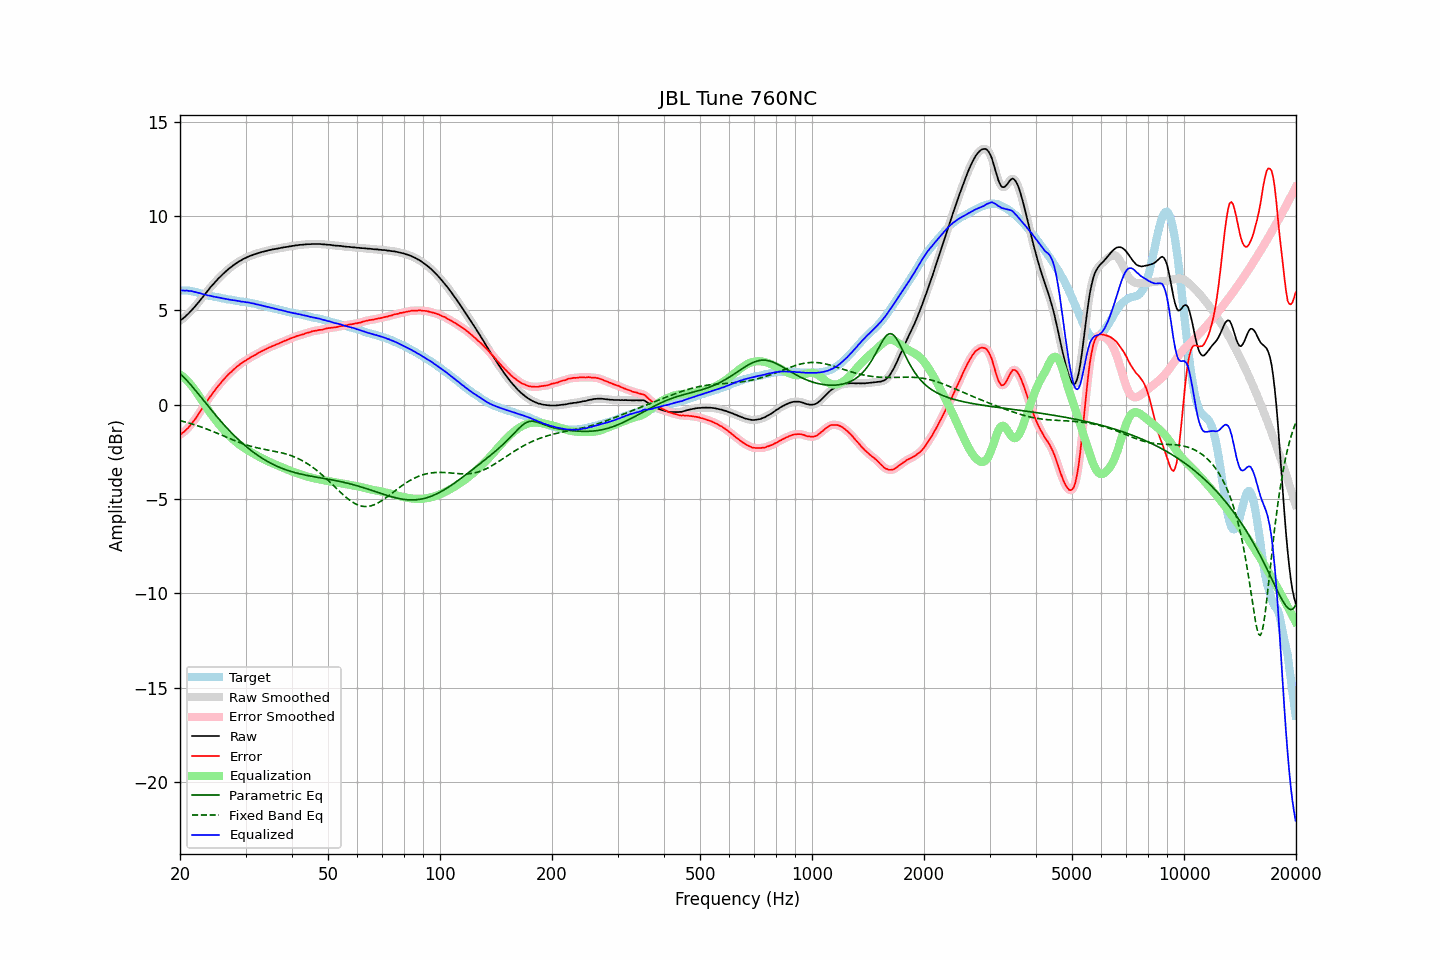

The file beside this chart, header and first rows:
frequency, raw, error, smoothed, error_smoothed, equalization, parametric_eq, fixed_band_eq, equalized_raw, equalized_smoothed, target
20.00, 4.45, -1.60, 4.45, -1.60, 1.60, 1.65, -0.85, 6.05, 6.05, 6.05
20.20, 4.52, -1.53, 4.51, -1.54, 1.54, 1.57, -0.87, 6.06, 6.05, 6.05
20.40, 4.58, -1.47, 4.58, -1.47, 1.47, 1.49, -0.89, 6.05, 6.05, 6.05
20.61, 4.65, -1.40, 4.65, -1.40, 1.40, 1.40, -0.91, 6.04, 6.05, 6.05
20.81, 4.74, -1.31, 4.73, -1.32, 1.31, 1.31, -0.94, 6.05, 6.04, 6.05
21.02, 4.81, -1.24, 4.81, -1.23, 1.23, 1.22, -0.96, 6.04, 6.04, 6.05
21.23, 4.90, -1.13, 4.90, -1.14, 1.13, 1.12, -0.98, 6.03, 6.03, 6.03
21.44, 4.99, -1.03, 4.99, -1.03, 1.03, 1.02, -1.01, 6.02, 6.02, 6.02
21.66, 5.08, -0.92, 5.08, -0.92, 0.93, 0.92, -1.04, 6.00, 6.00, 6.00
21.87, 5.17, -0.81, 5.17, -0.81, 0.81, 0.82, -1.06, 5.98, 5.98, 5.98
22.09, 5.27, -0.70, 5.27, -0.70, 0.69, 0.72, -1.09, 5.96, 5.96, 5.97
22.31, 5.37, -0.57, 5.37, -0.57, 0.57, 0.61, -1.12, 5.94, 5.94, 5.94
22.54, 5.48, -0.44, 5.48, -0.45, 0.44, 0.51, -1.15, 5.92, 5.92, 5.92
22.76, 5.59, -0.31, 5.58, -0.31, 0.31, 0.40, -1.18, 5.90, 5.89, 5.90
22.99, 5.69, -0.18, 5.69, -0.18, 0.18, 0.30, -1.21, 5.87, 5.87, 5.87
23.22, 5.80, -0.04, 5.80, -0.04, 0.05, 0.19, -1.24, 5.85, 5.85, 5.84
23.45, 5.91, 0.10, 5.91, 0.09, -0.08, 0.08, -1.27, 5.83, 5.82, 5.81
23.69, 6.02, 0.22, 6.02, 0.22, -0.21, -0.02, -1.30, 5.81, 5.81, 5.80
23.92, 6.12, 0.34, 6.12, 0.34, -0.34, -0.13, -1.33, 5.78, 5.79, 5.78
24.16, 6.23, 0.46, 6.22, 0.46, -0.46, -0.23, -1.37, 5.77, 5.77, 5.77
24.40, 6.32, 0.57, 6.32, 0.57, -0.57, -0.34, -1.40, 5.75, 5.75, 5.75
24.65, 6.42, 0.69, 6.42, 0.69, -0.69, -0.44, -1.44, 5.73, 5.73, 5.73
24.89, 6.51, 0.80, 6.51, 0.80, -0.80, -0.54, -1.47, 5.71, 5.71, 5.71
25.14, 6.61, 0.91, 6.61, 0.91, -0.91, -0.64, -1.51, 5.70, 5.70, 5.70
25.39, 6.70, 1.02, 6.70, 1.01, -1.01, -0.74, -1.54, 5.69, 5.68, 5.68
25.65, 6.78, 1.11, 6.78, 1.12, -1.12, -0.84, -1.58, 5.66, 5.67, 5.67
25.91, 6.87, 1.23, 6.87, 1.22, -1.22, -0.94, -1.62, 5.65, 5.65, 5.64
26.16, 6.95, 1.32, 6.95, 1.32, -1.32, -1.03, -1.65, 5.63, 5.63, 5.63
26.43, 7.03, 1.41, 7.03, 1.41, -1.41, -1.13, -1.69, 5.62, 5.62, 5.62
26.69, 7.10, 1.51, 7.10, 1.51, -1.50, -1.22, -1.73, 5.60, 5.60, 5.59
26.96, 7.18, 1.60, 7.17, 1.59, -1.59, -1.31, -1.76, 5.59, 5.58, 5.58
27.23, 7.25, 1.68, 7.25, 1.68, -1.68, -1.40, -1.80, 5.57, 5.57, 5.57
27.50, 7.31, 1.75, 7.31, 1.75, -1.76, -1.49, -1.83, 5.55, 5.56, 5.56
27.77, 7.38, 1.84, 7.38, 1.83, -1.84, -1.58, -1.87, 5.54, 5.54, 5.54
28.05, 7.44, 1.91, 7.44, 1.91, -1.91, -1.66, -1.90, 5.53, 5.53, 5.53
28.33, 7.50, 1.99, 7.50, 1.99, -1.99, -1.74, -1.94, 5.51, 5.52, 5.51
28.62, 7.56, 2.06, 7.55, 2.06, -2.05, -1.83, -1.97, 5.50, 5.50, 5.50
28.90, 7.61, 2.13, 7.61, 2.13, -2.12, -1.90, -2.00, 5.49, 5.49, 5.48
29.19, 7.65, 2.19, 7.66, 2.19, -2.18, -1.98, -2.04, 5.47, 5.47, 5.46
29.48, 7.71, 2.25, 7.70, 2.24, -2.24, -2.06, -2.07, 5.46, 5.46, 5.46
29.78, 7.75, 2.30, 7.75, 2.30, -2.30, -2.13, -2.10, 5.45, 5.45, 5.45
30.08, 7.79, 2.35, 7.79, 2.35, -2.36, -2.21, -2.12, 5.43, 5.44, 5.44
30.38, 7.83, 2.41, 7.83, 2.40, -2.41, -2.28, -2.15, 5.42, 5.42, 5.42
30.68, 7.87, 2.46, 7.86, 2.46, -2.46, -2.35, -2.18, 5.41, 5.41, 5.41
30.99, 7.90, 2.52, 7.90, 2.51, -2.51, -2.41, -2.20, 5.39, 5.39, 5.38
31.30, 7.93, 2.56, 7.93, 2.56, -2.56, -2.48, -2.22, 5.37, 5.37, 5.37
31.61, 7.97, 2.61, 7.96, 2.61, -2.61, -2.54, -2.25, 5.36, 5.35, 5.36
31.93, 7.99, 2.65, 7.99, 2.65, -2.66, -2.60, -2.27, 5.33, 5.34, 5.34
32.24, 8.02, 2.71, 8.02, 2.70, -2.70, -2.66, -2.29, 5.32, 5.32, 5.31
32.57, 8.05, 2.76, 8.05, 2.75, -2.75, -2.72, -2.31, 5.30, 5.30, 5.29
32.89, 8.07, 2.79, 8.07, 2.80, -2.80, -2.78, -2.33, 5.27, 5.28, 5.28
33.22, 8.10, 2.85, 8.10, 2.84, -2.84, -2.83, -2.34, 5.26, 5.26, 5.25
33.55, 8.12, 2.88, 8.12, 2.88, -2.88, -2.89, -2.36, 5.23, 5.23, 5.24
33.89, 8.14, 2.93, 8.14, 2.93, -2.93, -2.94, -2.38, 5.21, 5.21, 5.21
34.23, 8.16, 2.97, 8.16, 2.97, -2.97, -2.99, -2.39, 5.19, 5.19, 5.19
34.57, 8.19, 3.02, 8.18, 3.01, -3.01, -3.04, -2.41, 5.18, 5.17, 5.17
34.92, 8.20, 3.05, 8.20, 3.05, -3.05, -3.08, -2.42, 5.15, 5.15, 5.15
35.27, 8.22, 3.09, 8.22, 3.09, -3.09, -3.13, -2.44, 5.13, 5.13, 5.13
35.62, 8.24, 3.13, 8.24, 3.12, -3.12, -3.17, -2.46, 5.11, 5.11, 5.11
35.97, 8.25, 3.16, 8.25, 3.16, -3.16, -3.21, -2.47, 5.09, 5.09, 5.09
... 635 more rows
